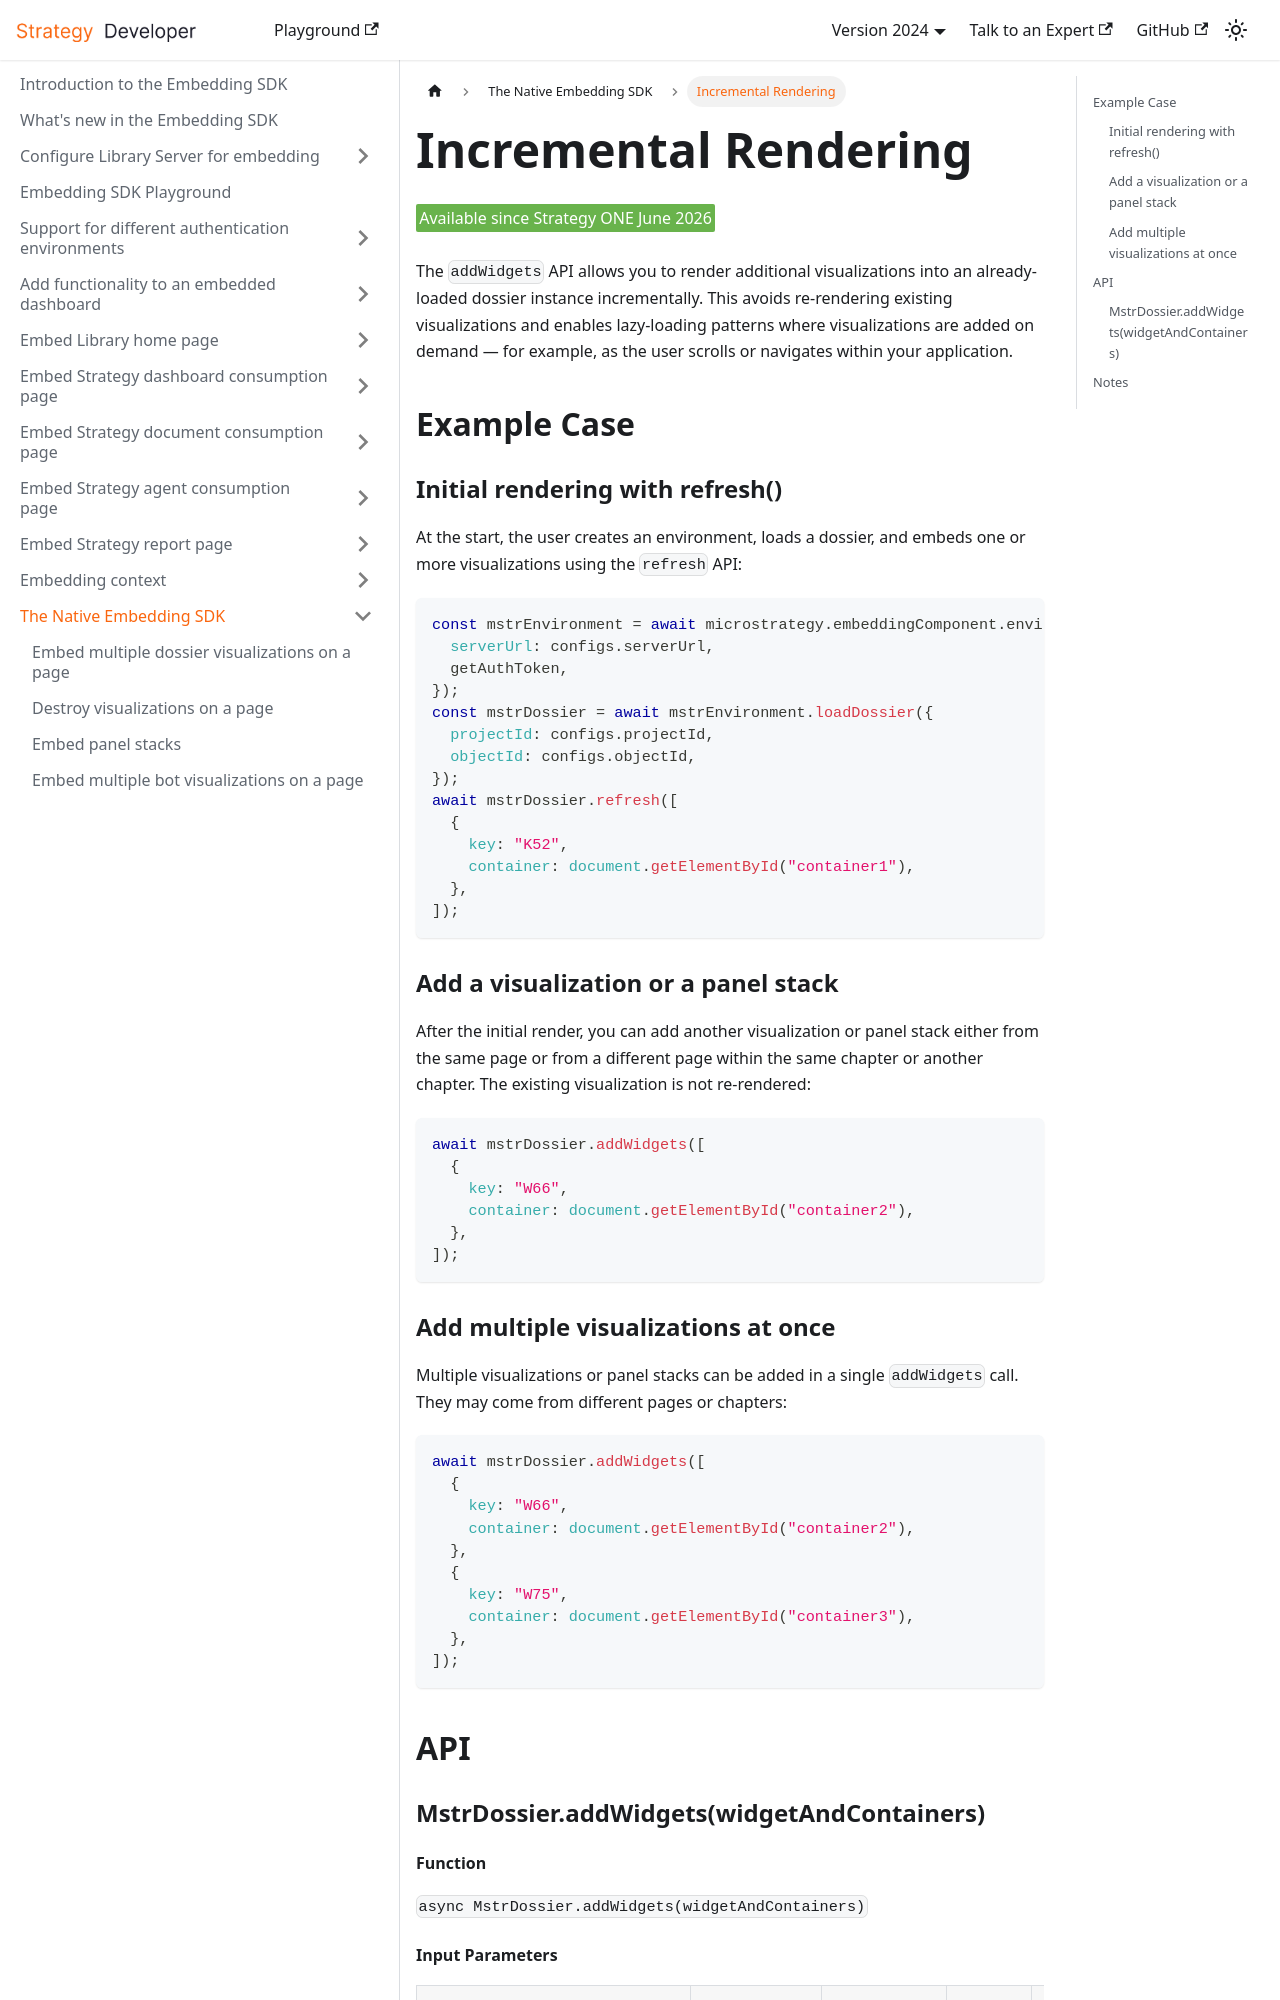

repository: MicroStrategy/embedding-sdk-docs · page: native-embedding-architecture/incremental-rendering/index.html · generator: docusaurus

---
title: Incremental Rendering
description: Use the Native Embedding SDK addWidgets API to render additional visualizations into an already-loaded dossier instance without re-rendering existing ones.
---

<Available since="Strategy ONE June 2026"/>

The `addWidgets` API allows you to render additional visualizations into an already-loaded dossier instance incrementally. This avoids re-rendering existing visualizations and enables lazy-loading patterns where visualizations are added on demand — for example, as the user scrolls or navigates within your application.

## Example Case

### Initial rendering with refresh()

At the start, the user creates an environment, loads a dossier, and embeds one or more visualizations using the `refresh` API:

```js
const mstrEnvironment = await microstrategy.embeddingComponent.environments.create({
  serverUrl: configs.serverUrl,
  getAuthToken,
});
const mstrDossier = await mstrEnvironment.loadDossier({
  projectId: configs.projectId,
  objectId: configs.objectId,
});
await mstrDossier.refresh([
  {
    key: "K52",
    container: document.getElementById("container1"),
  },
]);
```

### Add a visualization or a panel stack

After the initial render, you can add another visualization or panel stack either from the same page or from a different page within the same chapter or another chapter. The existing visualization is not re-rendered:

```js
await mstrDossier.addWidgets([
  {
    key: "W66",
    container: document.getElementById("container2"),
  },
]);
```

### Add multiple visualizations at once

Multiple visualizations or panel stacks can be added in a single `addWidgets` call. They may come from different pages or chapters:

```js
await mstrDossier.addWidgets([
  {
    key: "W66",
    container: document.getElementById("container2"),
  },
  {
    key: "W75",
    container: document.getElementById("container3"),
  },
]);
```

## API

### MstrDossier.addWidgets(widgetAndContainers)

#### Function

`async MstrDossier.addWidgets(widgetAndContainers)`
